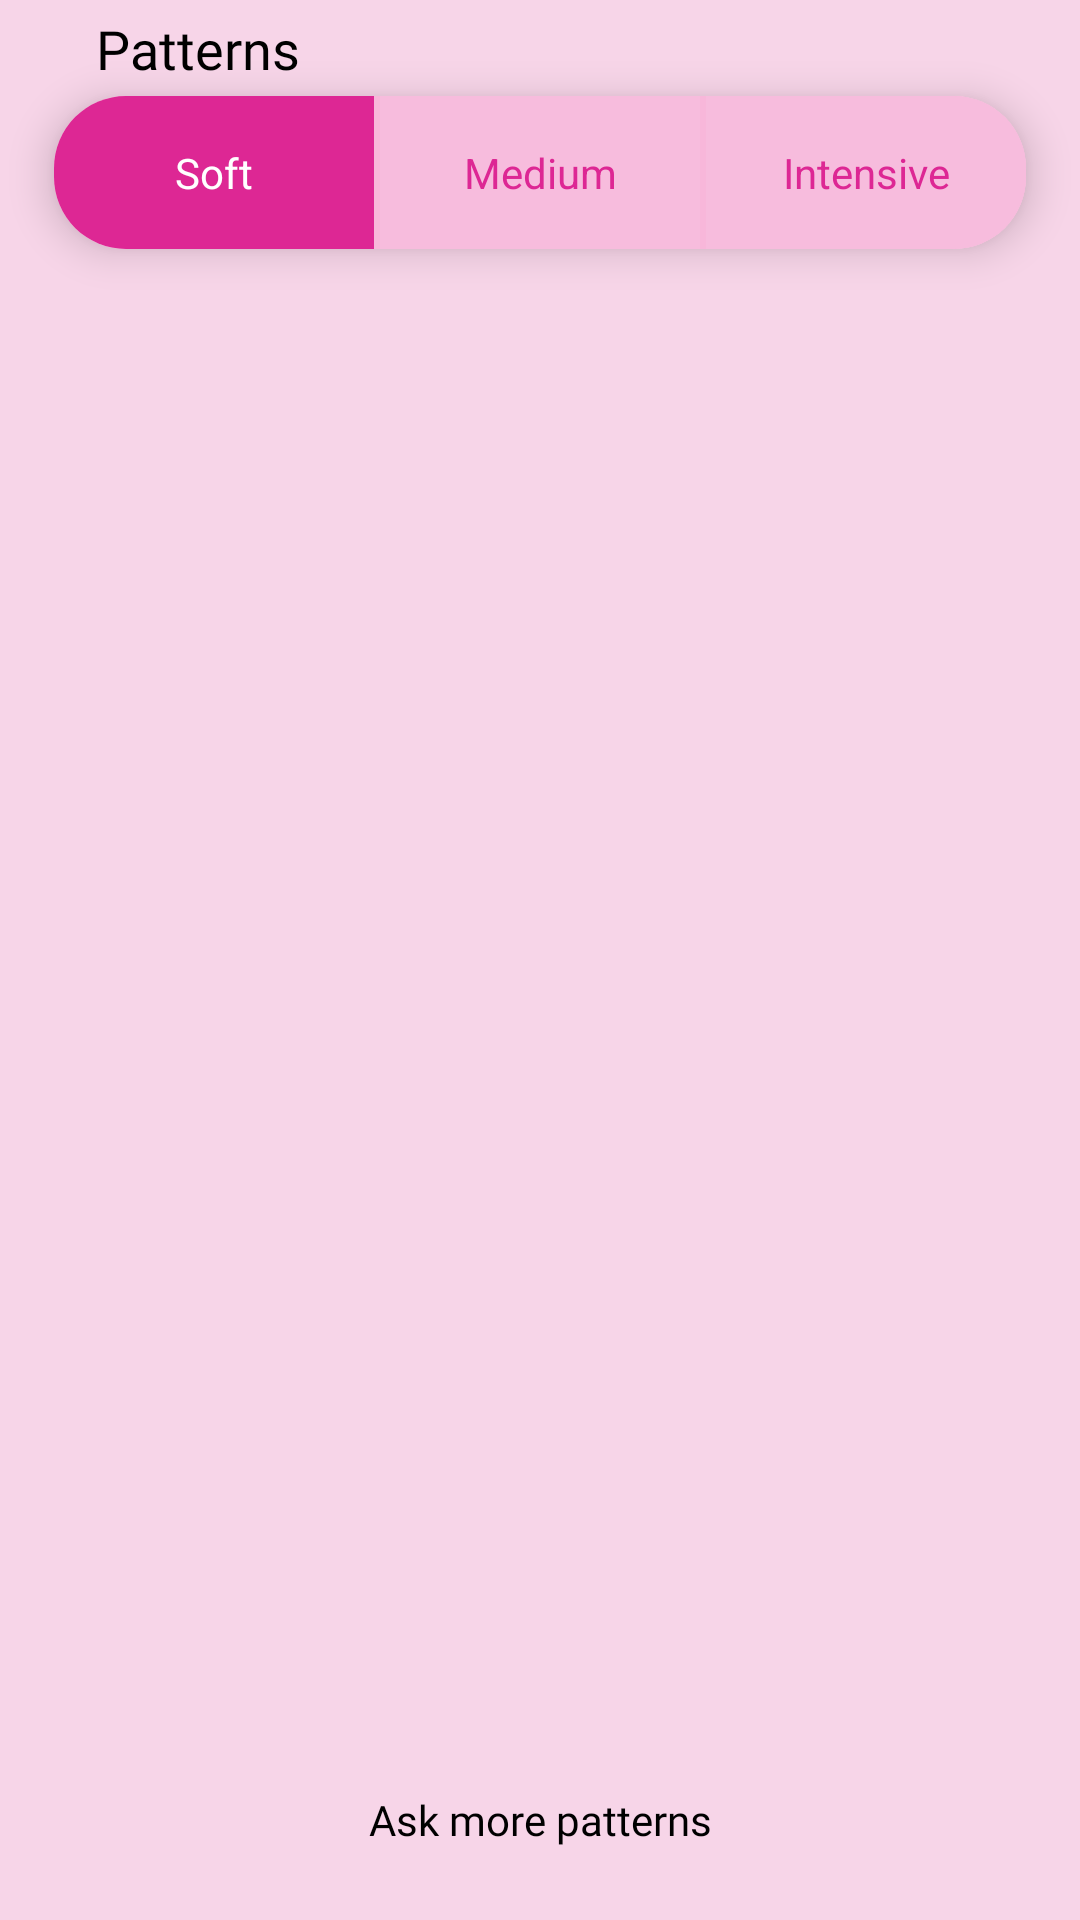

Produce the Android XML layout that renders to this screen, including the resource entries it uses.
<!-- AndroidManifest.xml: application theme Theme.Vibrator -->
<!-- res/layout/fragment_pattern.xml -->
<?xml version="1.0" encoding="utf-8"?>
<androidx.constraintlayout.widget.ConstraintLayout xmlns:android="http://schemas.android.com/apk/res/android"
    android:layout_width="match_parent"
    android:layout_height="match_parent"
    android:background="@color/backgroun_bg1"
    xmlns:app="http://schemas.android.com/apk/res-auto">

    <ImageView
        android:layout_width="wrap_content"
        android:layout_height="wrap_content"
        android:src="@drawable/ic_action_back"
        app:layout_constraintStart_toStartOf="parent"
        app:layout_constraintTop_toTopOf="parent"
        android:padding="16dp"
        android:id="@+id/ib_back"/>

    <com.google.android.material.textview.MaterialTextView
        android:layout_width="wrap_content"
        android:layout_height="wrap_content"
        android:text="Patterns"
        android:textColor="@color/black"
        android:textSize="18sp"
        android:fontFamily="@font/inter_bold"
        app:layout_constraintStart_toEndOf="@id/ib_back"
        app:layout_constraintTop_toTopOf="@id/ib_back"
        app:layout_constraintBottom_toBottomOf="@id/ib_back"/>


    <com.google.android.material.card.MaterialCardView
        android:layout_width="0dp"
        android:layout_height="wrap_content"
        app:layout_constraintWidth_percent="0.9"
        app:layout_constraintStart_toStartOf="parent"
        app:layout_constraintEnd_toEndOf="parent"
        app:layout_constraintTop_toBottomOf="@id/ib_back"
        app:cardCornerRadius="24dp"
        app:cardElevation="8dp"
        android:id="@+id/ct_top_container">
        <androidx.constraintlayout.widget.ConstraintLayout
            android:layout_width="match_parent"
            android:layout_height="match_parent"
            android:background="@color/purple_100">

            <com.google.android.material.textview.MaterialTextView
                android:layout_width="0dp"
                android:layout_height="wrap_content"
                android:padding="16dp"
                android:id="@+id/tv_soft"
                app:layout_constraintTop_toTopOf="parent"
                android:text="Soft"
                android:gravity="center"
                android:textColor="@color/white"
                android:background="@color/main_color"
                app:layout_constraintStart_toStartOf="parent"
                app:layout_constraintEnd_toStartOf="@id/tv_medium"/>

            <com.google.android.material.textview.MaterialTextView
                android:layout_width="0dp"
                android:layout_height="wrap_content"
                android:padding="16dp"
                android:id="@+id/tv_medium"
                app:layout_constraintTop_toTopOf="parent"
                android:text="Medium"
                android:textColor="@color/main_color"
                android:gravity="center"
                android:layout_marginStart="2dp"
                android:background="@color/secondary_color"
                app:layout_constraintStart_toEndOf="@id/tv_soft"
                app:layout_constraintEnd_toStartOf="@id/tv_intensive"/>

            <com.google.android.material.textview.MaterialTextView
                android:layout_width="0dp"
                android:layout_height="wrap_content"
                android:padding="16dp"
                android:id="@+id/tv_intensive"
                app:layout_constraintTop_toTopOf="parent"
                android:text="Intensive"
                android:layout_marginStart="2dp"
                android:textColor="@color/main_color"
                android:background="@color/secondary_color"
                android:gravity="center"
                app:layout_constraintStart_toEndOf="@id/tv_medium"
                app:layout_constraintEnd_toEndOf="parent"/>

        </androidx.constraintlayout.widget.ConstraintLayout>
    </com.google.android.material.card.MaterialCardView>

    <androidx.viewpager2.widget.ViewPager2
        android:id="@+id/view_pager"
        android:layout_width="match_parent"
        android:layout_height="0dp"
        android:layout_marginTop="16dp"
        app:layout_constraintTop_toBottomOf="@id/ct_top_container"
        app:layout_constraintBottom_toBottomOf="parent"/>

    <com.google.android.material.textview.MaterialTextView
        android:layout_width="wrap_content"
        android:layout_height="wrap_content"
        app:layout_constraintBottom_toBottomOf="parent"
        android:layout_marginBottom="24dp"
        android:text="Ask more patterns"
        app:layout_constraintStart_toStartOf="parent"
        app:layout_constraintEnd_toEndOf="parent"
        android:fontFamily="@font/inter_regular"
        android:textColor="@color/black"
        android:id="@+id/tv_askmorepatterns"/>


</androidx.constraintlayout.widget.ConstraintLayout>
<!-- resources referenced by this layout -->
<resources>
  <color name="backgroun_bg1">#F7D5E8</color>
  <color name="black">#FF000000</color>
  <color name="main_color">#DD2794</color>
  <color name="purple_100">#F8B7DA</color>
  <color name="secondary_color">#F7BCDD</color>
  <color name="white">#FFFFFFFF</color>
  <style name="Theme.Vibrator" parent="Theme.MaterialComponents.DayNight.DarkActionBar">
          
          <item name="colorPrimary">@color/purple_500</item>
          <item name="colorPrimaryVariant">@color/purple_700</item>
          <item name="colorOnPrimary">@color/white</item>
          
          <item name="colorSecondary">@color/teal_200</item>
          <item name="colorSecondaryVariant">@color/teal_700</item>
          <item name="colorOnSecondary">@color/black</item>
          <item name="windowNoTitle">true</item>
          <item name="windowActionBar">false</item>
          
          <item name="android:statusBarColor" tools:targetApi="l">?attr/colorPrimaryVariant</item>
          
      </style>
  <color name="purple_500">#DD2794</color>
  <color name="purple_700">#F7D5E8</color>
  <color name="teal_200">#FF03DAC5</color>
  <color name="teal_700">#FF018786</color>
</resources>
